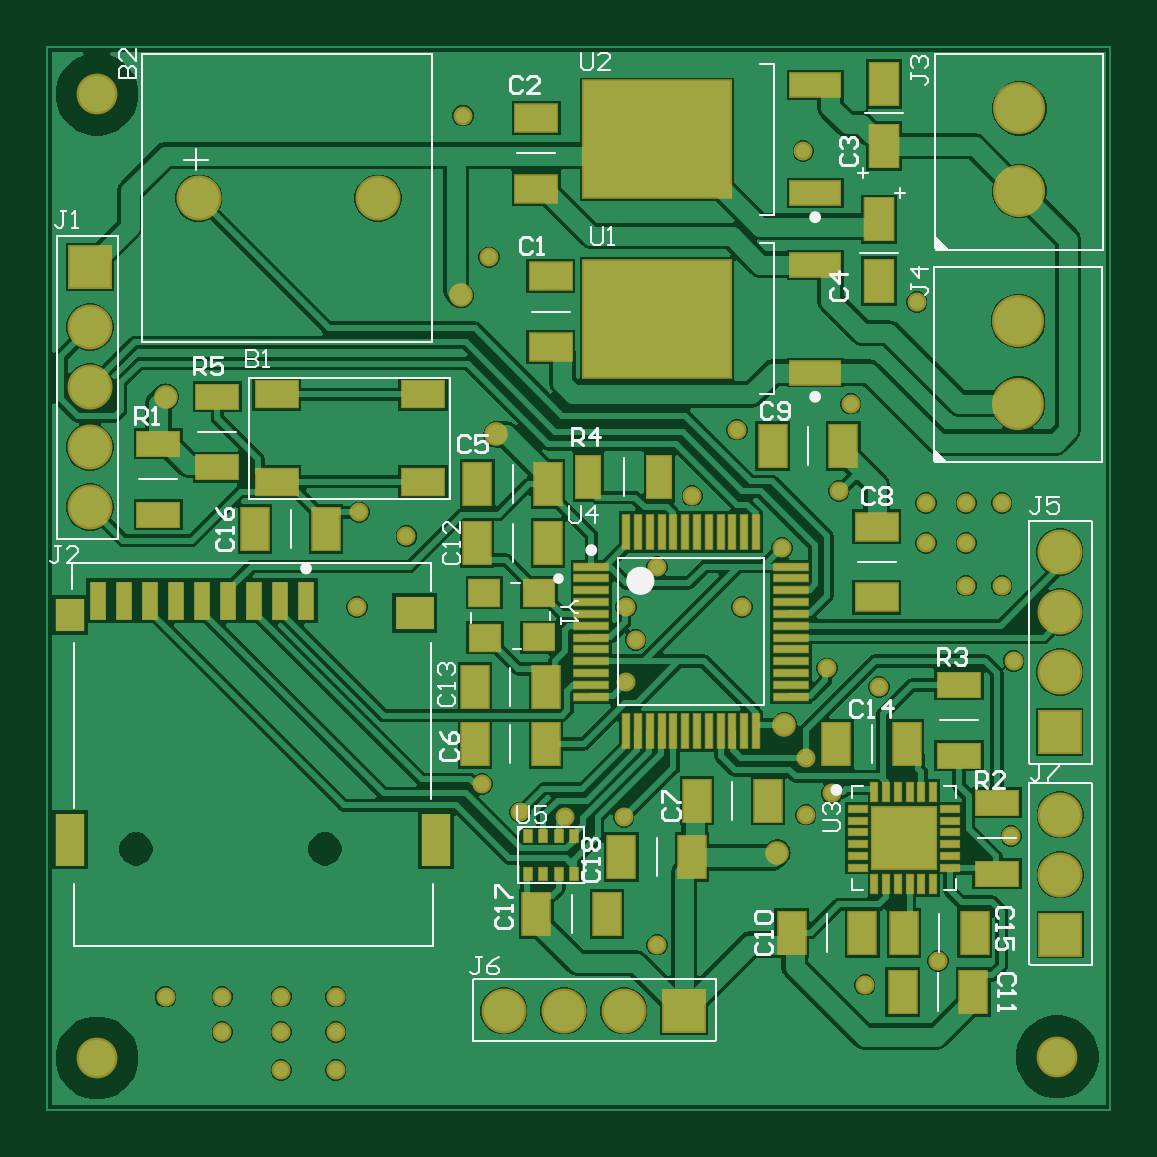
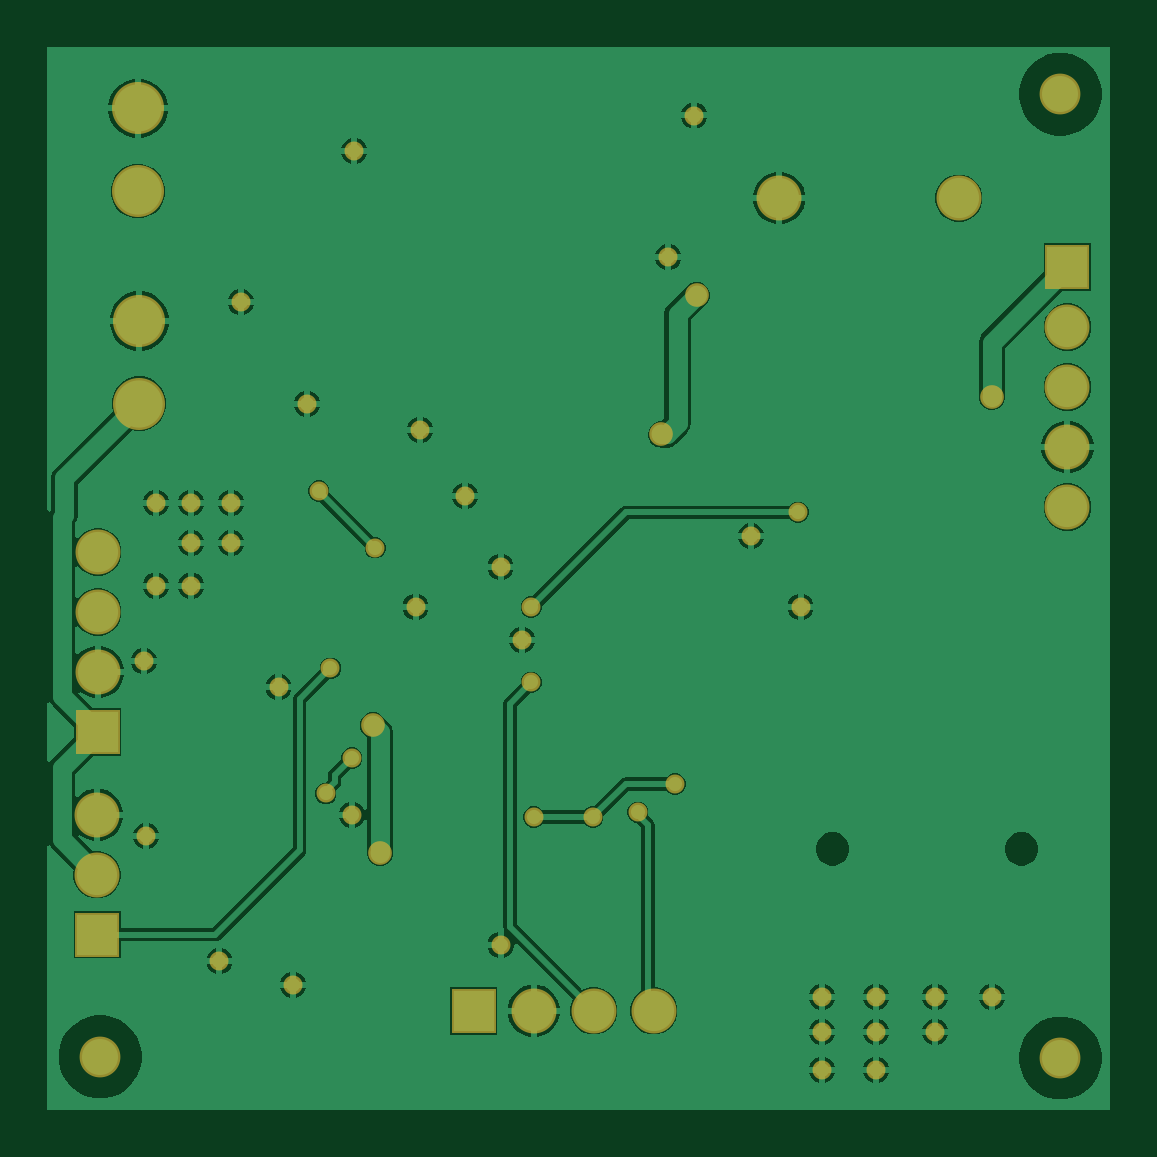
Circuit board: 9 layer files. Board 45.0 x 45.0 mm.
- bottom_copper: PCB1.GBL (38968 bytes)
- bottom_silk: PCB1.GBO (268 bytes)
- paste: PCB1.GBP (266 bytes)
- bottom_mask: PCB1.GBS (2142 bytes)
- outline: PCB1.GKO (271 bytes)
- top_copper: PCB1.GTL (59762 bytes)
- top_silk: PCB1.GTO (14166 bytes)
- paste: PCB1.GTP (3795 bytes)
- top_mask: PCB1.GTS (5666 bytes)

=== bottom_copper: PCB1.GBL (38968 bytes, source omitted) ===
=== bottom_silk: PCB1.GBO ===
G04*
G04 #@! TF.GenerationSoftware,Altium Limited,Altium Designer,21.6.1 (37)*
G04*
G04 Layer_Color=32896*
%FSLAX25Y25*%
%MOIN*%
G70*
G04*
G04 #@! TF.SameCoordinates,5AA223CE-A3B5-4ABD-9865-E1F73ECA8A72*
G04*
G04*
G04 #@! TF.FilePolarity,Positive*
G04*
G01*
G75*
M02*

=== paste: PCB1.GBP ===
G04*
G04 #@! TF.GenerationSoftware,Altium Limited,Altium Designer,21.6.1 (37)*
G04*
G04 Layer_Color=128*
%FSLAX25Y25*%
%MOIN*%
G70*
G04*
G04 #@! TF.SameCoordinates,5AA223CE-A3B5-4ABD-9865-E1F73ECA8A72*
G04*
G04*
G04 #@! TF.FilePolarity,Positive*
G04*
G01*
G75*
M02*

=== bottom_mask: PCB1.GBS ===
G04*
G04 #@! TF.GenerationSoftware,Altium Limited,Altium Designer,21.6.1 (37)*
G04*
G04 Layer_Color=16711935*
%FSLAX25Y25*%
%MOIN*%
G70*
G04*
G04 #@! TF.SameCoordinates,5AA223CE-A3B5-4ABD-9865-E1F73ECA8A72*
G04*
G04*
G04 #@! TF.FilePolarity,Negative*
G04*
G01*
G75*
%ADD50C,0.08674*%
%ADD51C,0.06800*%
%ADD52C,0.07493*%
%ADD53R,0.07493X0.07493*%
%ADD54R,0.07493X0.07493*%
%ADD55C,0.03162*%
%ADD56C,0.03950*%
D50*
X555709Y383465D02*
D03*
Y369685D02*
D03*
X555512Y348031D02*
D03*
Y334252D02*
D03*
D51*
X401968Y385827D02*
D03*
Y225197D02*
D03*
X562008Y225394D02*
D03*
D52*
X469764Y233071D02*
D03*
X479764D02*
D03*
X489764D02*
D03*
X400787Y347008D02*
D03*
Y337008D02*
D03*
Y327008D02*
D03*
Y317008D02*
D03*
X448819Y368504D02*
D03*
X418898D02*
D03*
X562417Y309536D02*
D03*
Y299536D02*
D03*
Y289536D02*
D03*
X562515Y255748D02*
D03*
Y265748D02*
D03*
D53*
X499772Y233056D02*
D03*
D54*
X400802Y357016D02*
D03*
X562402Y279528D02*
D03*
X562500Y245739D02*
D03*
D55*
X552756Y303937D02*
D03*
X546850D02*
D03*
Y311024D02*
D03*
X540158D02*
D03*
X552756Y317717D02*
D03*
X546850D02*
D03*
X540158D02*
D03*
X509449Y300394D02*
D03*
X495276Y307087D02*
D03*
X491732Y294882D02*
D03*
X490158Y300394D02*
D03*
X453543Y312205D02*
D03*
X445276Y300394D02*
D03*
X467323Y358661D02*
D03*
X462992Y382283D02*
D03*
X527559Y334252D02*
D03*
X508661Y329921D02*
D03*
X501181Y318898D02*
D03*
X519685Y376378D02*
D03*
X538583Y351181D02*
D03*
X542126Y241339D02*
D03*
X554331Y262205D02*
D03*
X554724Y291339D02*
D03*
X532283Y287008D02*
D03*
X529921Y237402D02*
D03*
X520079Y265748D02*
D03*
X495276Y244094D02*
D03*
X422835Y229528D02*
D03*
X432677Y223228D02*
D03*
Y229528D02*
D03*
X441732Y223228D02*
D03*
Y229528D02*
D03*
X413386Y235433D02*
D03*
X422835D02*
D03*
X432677D02*
D03*
X441732D02*
D03*
X523622Y290158D02*
D03*
X525591Y319685D02*
D03*
X516142Y310236D02*
D03*
X490158Y287795D02*
D03*
X489764Y265354D02*
D03*
X472441Y266142D02*
D03*
X466142Y270866D02*
D03*
X445669Y316142D02*
D03*
X524409Y269291D02*
D03*
X520079Y275197D02*
D03*
X479921Y265354D02*
D03*
D56*
X413386Y335433D02*
D03*
X468504Y329134D02*
D03*
X462598Y352362D02*
D03*
X516535Y280709D02*
D03*
X515354Y259449D02*
D03*
M02*

=== outline: PCB1.GKO ===
G04*
G04 #@! TF.GenerationSoftware,Altium Limited,Altium Designer,21.6.1 (37)*
G04*
G04 Layer_Color=16711935*
%FSLAX25Y25*%
%MOIN*%
G70*
G04*
G04 #@! TF.SameCoordinates,5AA223CE-A3B5-4ABD-9865-E1F73ECA8A72*
G04*
G04*
G04 #@! TF.FilePolarity,Positive*
G04*
G01*
G75*
M02*

=== top_copper: PCB1.GTL (59762 bytes, source omitted) ===
=== top_silk: PCB1.GTO (14166 bytes, source omitted) ===
=== paste: PCB1.GTP ===
G04*
G04 #@! TF.GenerationSoftware,Altium Limited,Altium Designer,21.6.1 (37)*
G04*
G04 Layer_Color=8421504*
%FSLAX25Y25*%
%MOIN*%
G70*
G04*
G04 #@! TF.SameCoordinates,5AA223CE-A3B5-4ABD-9865-E1F73ECA8A72*
G04*
G04*
G04 #@! TF.FilePolarity,Positive*
G04*
G01*
G75*
%ADD16R,0.07087X0.03937*%
%ADD17R,0.02756X0.06299*%
%ADD18R,0.04724X0.05512*%
%ADD19R,0.04724X0.08661*%
%ADD20R,0.06299X0.05512*%
%ADD21R,0.04528X0.07087*%
%ADD22R,0.07087X0.04331*%
%ADD23R,0.04842X0.07087*%
%ADD24R,0.24410X0.19291*%
%ADD25R,0.08268X0.03740*%
%ADD26R,0.07087X0.04528*%
%ADD27R,0.03150X0.00984*%
%ADD28R,0.00984X0.03150*%
%ADD29R,0.10630X0.10236*%
%ADD30R,0.05118X0.04331*%
%ADD31R,0.03937X0.07087*%
%ADD32R,0.01378X0.01968*%
%ADD33R,0.05709X0.01181*%
%ADD34R,0.01181X0.05709*%
D16*
X545669Y287402D02*
D03*
Y275591D02*
D03*
X551968Y267717D02*
D03*
Y255906D02*
D03*
X422048Y323622D02*
D03*
Y335433D02*
D03*
X412205Y315748D02*
D03*
Y327559D02*
D03*
D17*
X436811Y301378D02*
D03*
X432480D02*
D03*
X428150D02*
D03*
X423819D02*
D03*
X419488D02*
D03*
X415158D02*
D03*
X410827D02*
D03*
X406496D02*
D03*
X402165D02*
D03*
D18*
X397441Y299016D02*
D03*
D19*
Y261614D02*
D03*
X458465Y261614D02*
D03*
D20*
X454921Y299410D02*
D03*
D21*
X440157Y313386D02*
D03*
X428346D02*
D03*
X525197Y277559D02*
D03*
X537008D02*
D03*
X548228Y246063D02*
D03*
X536417D02*
D03*
X548031Y236220D02*
D03*
X536220D02*
D03*
X517717Y246063D02*
D03*
X529528D02*
D03*
X514567Y327166D02*
D03*
X526378D02*
D03*
X465355Y320866D02*
D03*
X477166D02*
D03*
X464961Y277559D02*
D03*
X476772D02*
D03*
X501181Y258661D02*
D03*
X489370D02*
D03*
X475197Y249213D02*
D03*
X487008D02*
D03*
X513779Y268110D02*
D03*
X501968D02*
D03*
X464961Y287008D02*
D03*
X476772D02*
D03*
X477165Y311023D02*
D03*
X465354D02*
D03*
D22*
X456299Y321260D02*
D03*
X431890D02*
D03*
Y335827D02*
D03*
X456299D02*
D03*
D23*
X533071Y377166D02*
D03*
D03*
Y387480D02*
D03*
X532283Y364960D02*
D03*
D03*
Y354645D02*
D03*
D24*
X495331Y378346D02*
D03*
Y348425D02*
D03*
D25*
X521654Y387323D02*
D03*
Y369370D02*
D03*
Y357402D02*
D03*
Y339449D02*
D03*
D26*
X475197Y381890D02*
D03*
Y370079D02*
D03*
X531890Y301969D02*
D03*
Y313780D02*
D03*
X477559Y355512D02*
D03*
Y343701D02*
D03*
D27*
X528740Y266732D02*
D03*
Y264764D02*
D03*
Y262795D02*
D03*
Y260827D02*
D03*
Y258858D02*
D03*
Y256890D02*
D03*
X544095D02*
D03*
Y258858D02*
D03*
Y260827D02*
D03*
Y262795D02*
D03*
Y264764D02*
D03*
Y266732D02*
D03*
D28*
X531496Y254134D02*
D03*
X533465D02*
D03*
X535433D02*
D03*
X537402D02*
D03*
X539370D02*
D03*
X541339D02*
D03*
Y269488D02*
D03*
X539370D02*
D03*
X537402D02*
D03*
X535433D02*
D03*
X533465D02*
D03*
X531496D02*
D03*
D29*
X536417Y261811D02*
D03*
D30*
X466546Y302751D02*
D03*
X475601D02*
D03*
X466607Y295242D02*
D03*
X475619Y295306D02*
D03*
D31*
X483858Y322047D02*
D03*
X495669D02*
D03*
D32*
X481496Y255906D02*
D03*
X478937D02*
D03*
X473819D02*
D03*
X481496Y262205D02*
D03*
X478937D02*
D03*
X476378D02*
D03*
Y255906D02*
D03*
X473819Y262205D02*
D03*
D33*
X484350Y307087D02*
D03*
Y305118D02*
D03*
Y303150D02*
D03*
Y301181D02*
D03*
Y299213D02*
D03*
Y297244D02*
D03*
Y295276D02*
D03*
Y293307D02*
D03*
Y291339D02*
D03*
Y289370D02*
D03*
Y287402D02*
D03*
X517618Y307087D02*
D03*
Y305118D02*
D03*
Y303150D02*
D03*
Y301181D02*
D03*
Y299213D02*
D03*
Y297244D02*
D03*
Y295276D02*
D03*
Y293307D02*
D03*
Y291339D02*
D03*
Y289370D02*
D03*
Y287402D02*
D03*
Y285433D02*
D03*
X484350D02*
D03*
D34*
X492126Y279626D02*
D03*
X494095D02*
D03*
X496063D02*
D03*
X498032D02*
D03*
X500000D02*
D03*
X501968D02*
D03*
X503937D02*
D03*
X505905D02*
D03*
X507874D02*
D03*
X509842D02*
D03*
X511811D02*
D03*
X509842Y312894D02*
D03*
X507874D02*
D03*
X505905D02*
D03*
X503937D02*
D03*
X501968D02*
D03*
X500000D02*
D03*
X498032D02*
D03*
X496063D02*
D03*
X494095D02*
D03*
X492126D02*
D03*
X490158D02*
D03*
Y279626D02*
D03*
X511811Y312894D02*
D03*
M02*

=== top_mask: PCB1.GTS ===
G04*
G04 #@! TF.GenerationSoftware,Altium Limited,Altium Designer,21.6.1 (37)*
G04*
G04 Layer_Color=8388736*
%FSLAX25Y25*%
%MOIN*%
G70*
G04*
G04 #@! TF.SameCoordinates,5AA223CE-A3B5-4ABD-9865-E1F73ECA8A72*
G04*
G04*
G04 #@! TF.FilePolarity,Negative*
G04*
G01*
G75*
%ADD17R,0.02756X0.06299*%
%ADD18R,0.04724X0.05512*%
%ADD19R,0.04724X0.08661*%
%ADD20R,0.06299X0.05512*%
%ADD35R,0.07480X0.04331*%
%ADD36R,0.04921X0.07480*%
%ADD37R,0.07480X0.04724*%
%ADD38R,0.05236X0.07480*%
%ADD39R,0.25210X0.20091*%
%ADD40R,0.08819X0.04291*%
%ADD41R,0.07480X0.04921*%
%ADD42R,0.03543X0.01378*%
%ADD43R,0.01378X0.03543*%
%ADD44R,0.11221X0.10827*%
%ADD45R,0.05512X0.04724*%
%ADD46R,0.04331X0.07480*%
%ADD47R,0.01772X0.02362*%
%ADD48R,0.06102X0.01575*%
%ADD49R,0.01575X0.06102*%
%ADD50C,0.08674*%
%ADD51C,0.06800*%
%ADD52C,0.07493*%
%ADD53R,0.07493X0.07493*%
%ADD54R,0.07493X0.07493*%
%ADD55C,0.03162*%
%ADD56C,0.03950*%
D17*
X436811Y301378D02*
D03*
X432480D02*
D03*
X428150D02*
D03*
X423819D02*
D03*
X419488D02*
D03*
X415158D02*
D03*
X410827D02*
D03*
X406496D02*
D03*
X402165D02*
D03*
D18*
X397441Y299016D02*
D03*
D19*
Y261614D02*
D03*
X458465Y261614D02*
D03*
D20*
X454921Y299410D02*
D03*
D35*
X545669Y287402D02*
D03*
Y275591D02*
D03*
X551968Y267717D02*
D03*
Y255906D02*
D03*
X422048Y323622D02*
D03*
Y335433D02*
D03*
X412205Y315748D02*
D03*
Y327559D02*
D03*
D36*
X440157Y313386D02*
D03*
X428346D02*
D03*
X525197Y277559D02*
D03*
X537008D02*
D03*
X548228Y246063D02*
D03*
X536417D02*
D03*
X548031Y236220D02*
D03*
X536220D02*
D03*
X517717Y246063D02*
D03*
X529528D02*
D03*
X514567Y327166D02*
D03*
X526378D02*
D03*
X465355Y320866D02*
D03*
X477166D02*
D03*
X464961Y277559D02*
D03*
X476772D02*
D03*
X501181Y258661D02*
D03*
X489370D02*
D03*
X475197Y249213D02*
D03*
X487008D02*
D03*
X513779Y268110D02*
D03*
X501968D02*
D03*
X464961Y287008D02*
D03*
X476772D02*
D03*
X477165Y311023D02*
D03*
X465354D02*
D03*
D37*
X456299Y321260D02*
D03*
X431890D02*
D03*
Y335827D02*
D03*
X456299D02*
D03*
D38*
X533071Y377166D02*
D03*
D03*
Y387480D02*
D03*
X532283Y364960D02*
D03*
D03*
Y354645D02*
D03*
D39*
X495331Y378346D02*
D03*
Y348425D02*
D03*
D40*
X521654Y387323D02*
D03*
Y369370D02*
D03*
Y357402D02*
D03*
Y339449D02*
D03*
D41*
X475197Y381890D02*
D03*
Y370079D02*
D03*
X531890Y301969D02*
D03*
Y313780D02*
D03*
X477559Y355512D02*
D03*
Y343701D02*
D03*
D42*
X528740Y266732D02*
D03*
Y264764D02*
D03*
Y262795D02*
D03*
Y260827D02*
D03*
Y258858D02*
D03*
Y256890D02*
D03*
X544095D02*
D03*
Y258858D02*
D03*
Y260827D02*
D03*
Y262795D02*
D03*
Y264764D02*
D03*
Y266732D02*
D03*
D43*
X531496Y254134D02*
D03*
X533465D02*
D03*
X535433D02*
D03*
X537402D02*
D03*
X539370D02*
D03*
X541339D02*
D03*
Y269488D02*
D03*
X539370D02*
D03*
X537402D02*
D03*
X535433D02*
D03*
X533465D02*
D03*
X531496D02*
D03*
D44*
X536417Y261811D02*
D03*
D45*
X466546Y302751D02*
D03*
X475601D02*
D03*
X466607Y295242D02*
D03*
X475619Y295306D02*
D03*
D46*
X483858Y322047D02*
D03*
X495669D02*
D03*
D47*
X481496Y255906D02*
D03*
X478937D02*
D03*
X473819D02*
D03*
X481496Y262205D02*
D03*
X478937D02*
D03*
X476378D02*
D03*
Y255906D02*
D03*
X473819Y262205D02*
D03*
D48*
X484350Y307087D02*
D03*
Y305118D02*
D03*
Y303150D02*
D03*
Y301181D02*
D03*
Y299213D02*
D03*
Y297244D02*
D03*
Y295276D02*
D03*
Y293307D02*
D03*
Y291339D02*
D03*
Y289370D02*
D03*
Y287402D02*
D03*
X517618Y307087D02*
D03*
Y305118D02*
D03*
Y303150D02*
D03*
Y301181D02*
D03*
Y299213D02*
D03*
Y297244D02*
D03*
Y295276D02*
D03*
Y293307D02*
D03*
Y291339D02*
D03*
Y289370D02*
D03*
Y287402D02*
D03*
Y285433D02*
D03*
X484350D02*
D03*
D49*
X492126Y279626D02*
D03*
X494095D02*
D03*
X496063D02*
D03*
X498032D02*
D03*
X500000D02*
D03*
X501968D02*
D03*
X503937D02*
D03*
X505905D02*
D03*
X507874D02*
D03*
X509842D02*
D03*
X511811D02*
D03*
X509842Y312894D02*
D03*
X507874D02*
D03*
X505905D02*
D03*
X503937D02*
D03*
X501968D02*
D03*
X500000D02*
D03*
X498032D02*
D03*
X496063D02*
D03*
X494095D02*
D03*
X492126D02*
D03*
X490158D02*
D03*
Y279626D02*
D03*
X511811Y312894D02*
D03*
D50*
X555709Y383465D02*
D03*
Y369685D02*
D03*
X555512Y348031D02*
D03*
Y334252D02*
D03*
D51*
X401968Y385827D02*
D03*
Y225197D02*
D03*
X562008Y225394D02*
D03*
D52*
X469764Y233071D02*
D03*
X479764D02*
D03*
X489764D02*
D03*
X400787Y347008D02*
D03*
Y337008D02*
D03*
Y327008D02*
D03*
Y317008D02*
D03*
X448819Y368504D02*
D03*
X418898D02*
D03*
X562417Y309536D02*
D03*
Y299536D02*
D03*
Y289536D02*
D03*
X562515Y255748D02*
D03*
Y265748D02*
D03*
D53*
X499772Y233056D02*
D03*
D54*
X400802Y357016D02*
D03*
X562402Y279528D02*
D03*
X562500Y245739D02*
D03*
D55*
X552756Y303937D02*
D03*
X546850D02*
D03*
Y311024D02*
D03*
X540158D02*
D03*
X552756Y317717D02*
D03*
X546850D02*
D03*
X540158D02*
D03*
X509449Y300394D02*
D03*
X495276Y307087D02*
D03*
X491732Y294882D02*
D03*
X490158Y300394D02*
D03*
X453543Y312205D02*
D03*
X445276Y300394D02*
D03*
X467323Y358661D02*
D03*
X462992Y382283D02*
D03*
X527559Y334252D02*
D03*
X508661Y329921D02*
D03*
X501181Y318898D02*
D03*
X519685Y376378D02*
D03*
X538583Y351181D02*
D03*
X542126Y241339D02*
D03*
X554331Y262205D02*
D03*
X554724Y291339D02*
D03*
X532283Y287008D02*
D03*
X529921Y237402D02*
D03*
X520079Y265748D02*
D03*
X495276Y244094D02*
D03*
X422835Y229528D02*
D03*
X432677Y223228D02*
D03*
Y229528D02*
D03*
X441732Y223228D02*
D03*
Y229528D02*
D03*
X413386Y235433D02*
D03*
X422835D02*
D03*
X432677D02*
D03*
X441732D02*
D03*
X523622Y290158D02*
D03*
X525591Y319685D02*
D03*
X516142Y310236D02*
D03*
X490158Y287795D02*
D03*
X489764Y265354D02*
D03*
X472441Y266142D02*
D03*
X466142Y270866D02*
D03*
X445669Y316142D02*
D03*
X524409Y269291D02*
D03*
X520079Y275197D02*
D03*
X479921Y265354D02*
D03*
D56*
X413386Y335433D02*
D03*
X468504Y329134D02*
D03*
X462598Y352362D02*
D03*
X516535Y280709D02*
D03*
X515354Y259449D02*
D03*
M02*

